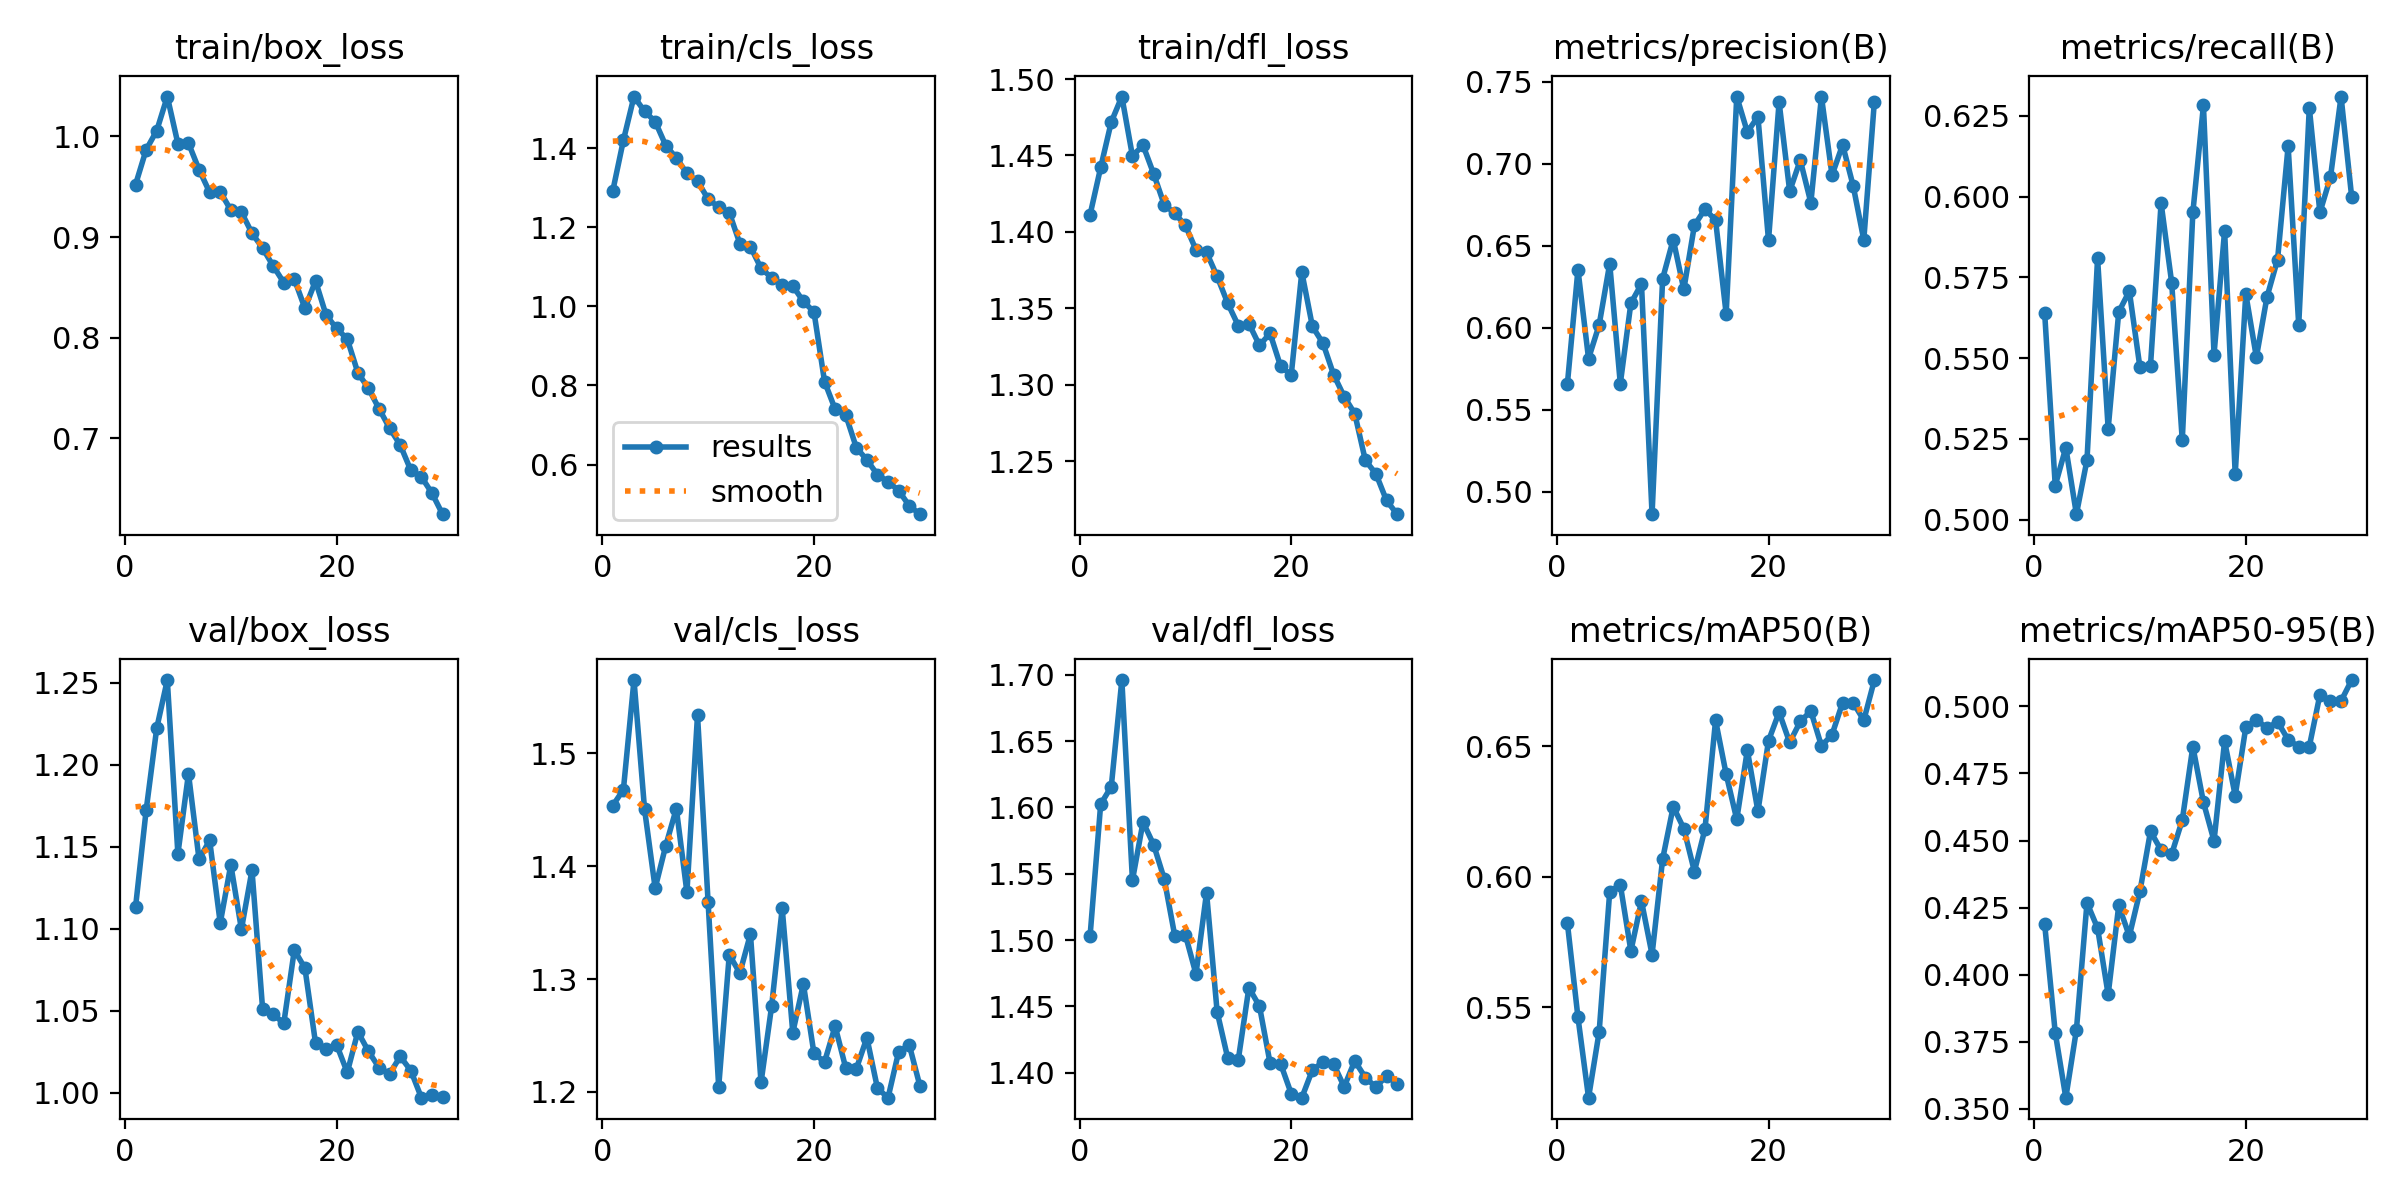

The file beside this chart, header and first rows:
epoch, time, train/box_loss, train/cls_loss, train/dfl_loss, metrics/precision(B), metrics/recall(B), metrics/mAP50(B), metrics/mAP50-95(B), val/box_loss, val/cls_loss, val/dfl_loss, lr/pg0, lr/pg1, lr/pg2
1, 96.3, 0.9521, 1.293, 1.411, 0.5655, 0.5641, 0.5823, 0.4189, 1.113, 1.454, 1.503, 0.0003329, 0.0003329, 0.0003329
2, 181.4, 0.9867, 1.42, 1.442, 0.6354, 0.5106, 0.5461, 0.3783, 1.172, 1.468, 1.602, 0.0006442, 0.0006442, 0.0006442
3, 265, 1.006, 1.531, 1.472, 0.5812, 0.5223, 0.5153, 0.354, 1.222, 1.565, 1.616, 0.0009336, 0.0009336, 0.0009336
4, 347.6, 1.04, 1.493, 1.489, 0.6016, 0.5017, 0.5404, 0.3793, 1.252, 1.45, 1.696, 0.000901, 0.000901, 0.000901
5, 430.6, 0.9928, 1.467, 1.45, 0.6391, 0.5185, 0.5942, 0.4268, 1.146, 1.381, 1.545, 0.000868, 0.000868, 0.000868
6, 513.5, 0.9932, 1.407, 1.457, 0.5658, 0.5809, 0.5969, 0.4173, 1.195, 1.418, 1.589, 0.000835, 0.000835, 0.000835
7, 595.8, 0.9669, 1.376, 1.438, 0.615, 0.5282, 0.5715, 0.3925, 1.142, 1.451, 1.572, 0.000802, 0.000802, 0.000802
8, 679, 0.9445, 1.336, 1.418, 0.6267, 0.5644, 0.5906, 0.4258, 1.154, 1.377, 1.546, 0.000769, 0.000769, 0.000769
9, 761.7, 0.945, 1.317, 1.412, 0.4862, 0.5708, 0.5701, 0.4143, 1.103, 1.534, 1.503, 0.000736, 0.000736, 0.000736
10, 844.3, 0.9267, 1.271, 1.404, 0.63, 0.5472, 0.6068, 0.431, 1.139, 1.368, 1.504, 0.000703, 0.000703, 0.000703
11, 927.4, 0.9247, 1.251, 1.388, 0.6538, 0.5477, 0.6269, 0.4534, 1.1, 1.204, 1.474, 0.00067, 0.00067, 0.00067
12, 1010, 0.9038, 1.237, 1.387, 0.6233, 0.598, 0.6184, 0.4464, 1.136, 1.321, 1.536, 0.000637, 0.000637, 0.000637
13, 1094, 0.889, 1.159, 1.371, 0.6624, 0.5734, 0.602, 0.4449, 1.051, 1.305, 1.446, 0.000604, 0.000604, 0.000604
14, 1177, 0.8713, 1.151, 1.353, 0.6724, 0.5246, 0.6183, 0.4576, 1.048, 1.34, 1.411, 0.000571, 0.000571, 0.000571
15, 1260, 0.8548, 1.096, 1.339, 0.6655, 0.5951, 0.6599, 0.4851, 1.042, 1.208, 1.41, 0.000538, 0.000538, 0.000538
16, 1343, 0.8582, 1.073, 1.34, 0.6084, 0.6282, 0.6393, 0.4643, 1.087, 1.276, 1.464, 0.000505, 0.000505, 0.000505
17, 1425, 0.8291, 1.055, 1.326, 0.741, 0.5511, 0.622, 0.4498, 1.076, 1.363, 1.45, 0.000472, 0.000472, 0.000472
18, 1508, 0.8564, 1.052, 1.334, 0.7194, 0.5895, 0.6485, 0.4871, 1.03, 1.253, 1.407, 0.000439, 0.000439, 0.000439
19, 1590, 0.8223, 1.012, 1.312, 0.7288, 0.5141, 0.6251, 0.4667, 1.027, 1.296, 1.407, 0.000406, 0.000406, 0.000406
20, 1673, 0.8091, 0.9861, 1.307, 0.6533, 0.5699, 0.6521, 0.4922, 1.029, 1.234, 1.384, 0.000373, 0.000373, 0.000373
21, 1803, 0.7986, 0.8098, 1.374, 0.7377, 0.5503, 0.663, 0.4951, 1.012, 1.227, 1.381, 0.00034, 0.00034, 0.00034
22, 1886, 0.7651, 0.74, 1.338, 0.6832, 0.5689, 0.6514, 0.4919, 1.037, 1.258, 1.402, 0.000307, 0.000307, 0.000307
23, 1969, 0.7496, 0.7258, 1.327, 0.7023, 0.5805, 0.6595, 0.4943, 1.025, 1.221, 1.408, 0.000274, 0.000274, 0.000274
24, 2052, 0.7294, 0.6431, 1.307, 0.6763, 0.6157, 0.6635, 0.4876, 1.015, 1.22, 1.407, 0.000241, 0.000241, 0.000241
25, 2134, 0.71, 0.6117, 1.292, 0.741, 0.5603, 0.6501, 0.485, 1.012, 1.248, 1.389, 0.000208, 0.000208, 0.000208
26, 2217, 0.6934, 0.5744, 1.281, 0.6931, 0.6276, 0.6544, 0.4851, 1.022, 1.203, 1.409, 0.000175, 0.000175, 0.000175
27, 2299, 0.6683, 0.5567, 1.251, 0.7116, 0.5951, 0.6667, 0.5043, 1.014, 1.195, 1.396, 0.000142, 0.000142, 0.000142
28, 2382, 0.6617, 0.5344, 1.242, 0.6865, 0.6061, 0.6667, 0.5021, 0.997, 1.236, 1.389, 0.000109, 0.000109, 0.000109
29, 2464, 0.6455, 0.4958, 1.224, 0.6536, 0.631, 0.66, 0.5021, 0.9986, 1.242, 1.398, 7.6e-05, 7.6e-05, 7.6e-05
30, 2547, 0.6246, 0.4746, 1.216, 0.738, 0.6, 0.6754, 0.5099, 0.9974, 1.206, 1.392, 4.3e-05, 4.3e-05, 4.3e-05
